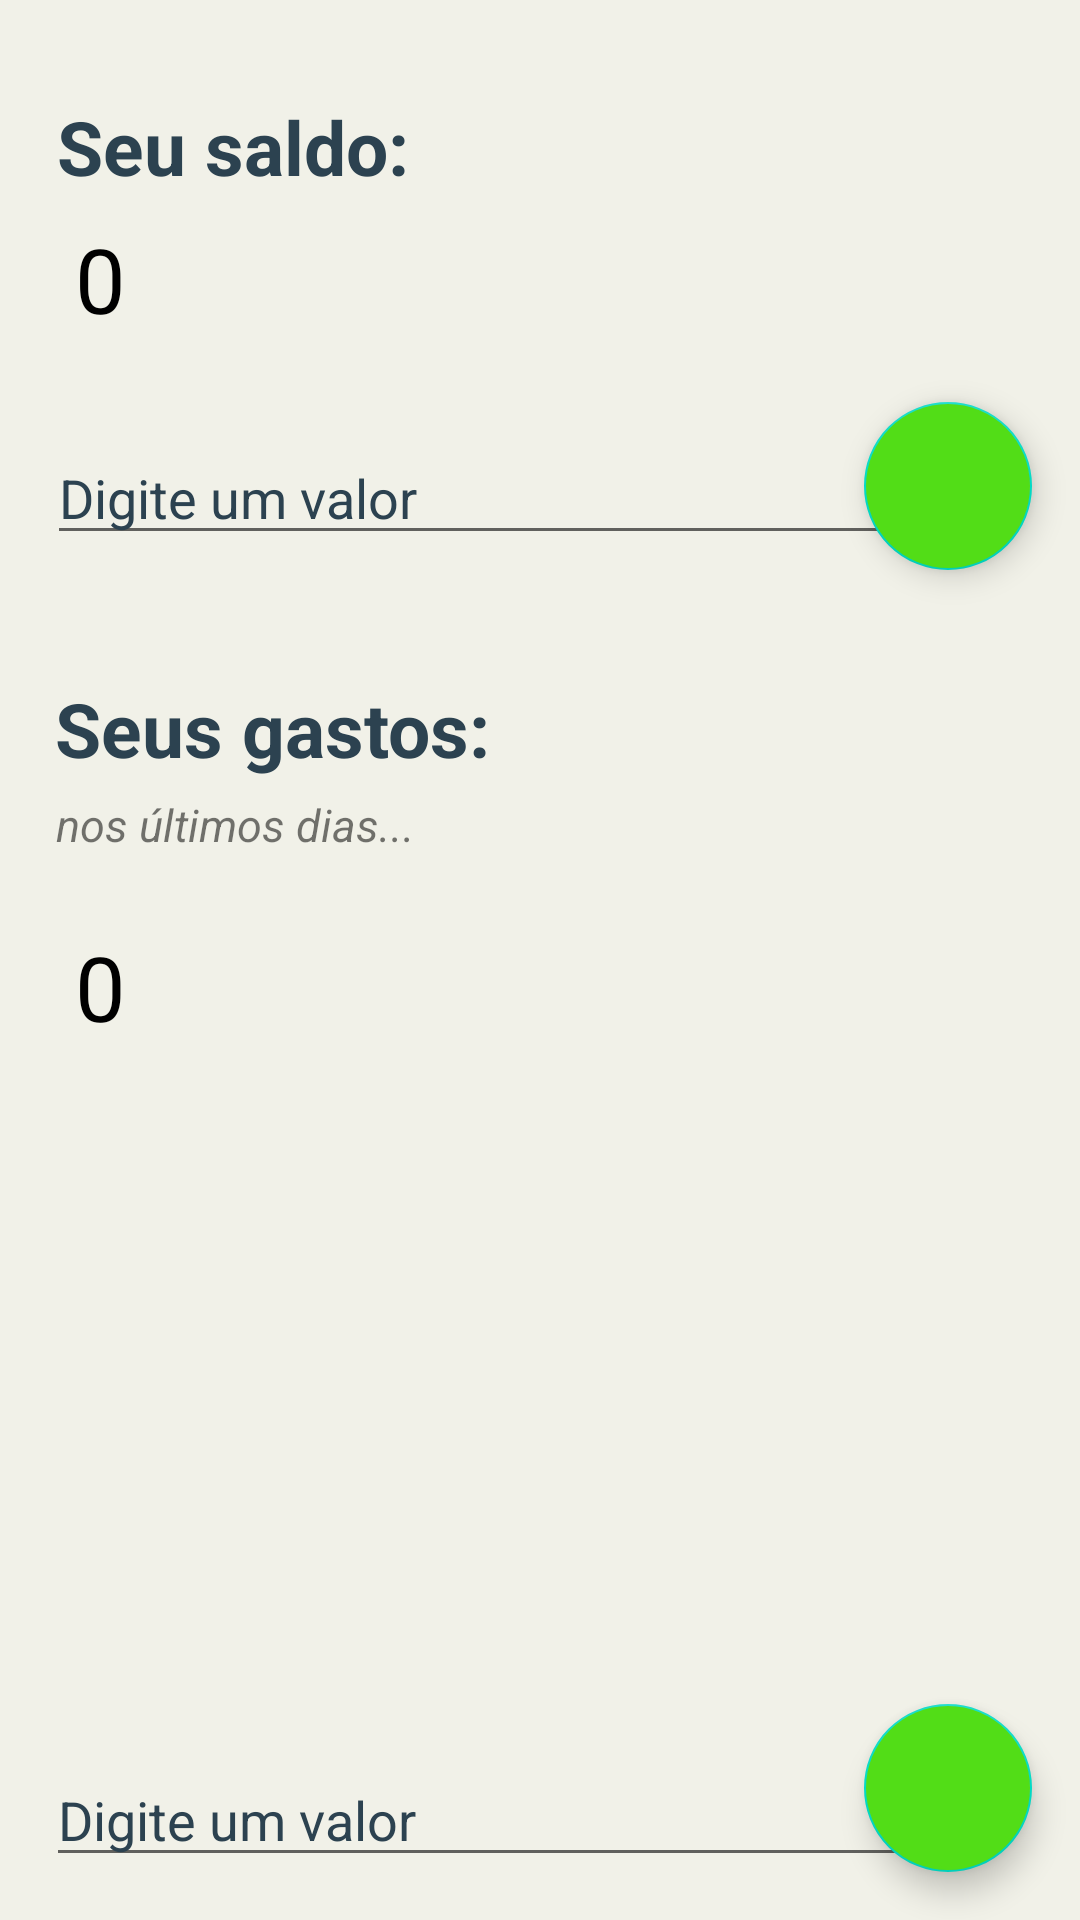

Reconstruct the res/layout file that produces this screen, plus the resources it refers to.
<!-- AndroidManifest.xml: application theme Theme.Projeto_carteira_virtutal -->
<!-- res/layout/activity_segunda_tela.xml -->
<?xml version="1.0" encoding="utf-8"?>
<androidx.constraintlayout.widget.ConstraintLayout xmlns:android="http://schemas.android.com/apk/res/android"
    xmlns:app="http://schemas.android.com/apk/res-auto"
    xmlns:tools="http://schemas.android.com/tools"
    android:layout_width="match_parent"
    android:layout_height="match_parent"
    android:background="@color/offwhite_background"
    tools:context=".Telas.SegundaTela">


    <TextView
        android:id="@+id/text_view_saldo"
        android:layout_width="wrap_content"
        android:layout_height="wrap_content"
        android:text="@string/segunda_activity_saldo"
        android:textColor="@color/third_green"
        android:textSize="25sp"
        android:textStyle="bold"
        app:layout_constraintBottom_toBottomOf="parent"
        app:layout_constraintEnd_toEndOf="parent"
        app:layout_constraintHorizontal_bias="0.078"
        app:layout_constraintStart_toStartOf="parent"
        app:layout_constraintTop_toTopOf="parent"
        app:layout_constraintVertical_bias="0.053" />

    <TextView
        android:id="@+id/text_view_gastos"
        android:layout_width="wrap_content"
        android:layout_height="wrap_content"
        android:text="@string/segunda_activity_gastos"
        android:textColor="@color/third_green"
        android:textSize="25sp"
        android:textStyle="bold"
        app:layout_constraintBottom_toBottomOf="parent"
        app:layout_constraintEnd_toEndOf="parent"
        app:layout_constraintHorizontal_bias="0.086"
        app:layout_constraintStart_toStartOf="parent"
        app:layout_constraintTop_toTopOf="parent"
        app:layout_constraintVertical_bias="0.373" />

    <com.google.android.material.floatingactionbutton.FloatingActionButton
        android:id="@+id/botaoGastosAdd"
        android:layout_width="wrap_content"
        android:layout_height="wrap_content"
        android:layout_margin="16dp"
        android:backgroundTint="@color/light_green"
        android:src="@drawable/ic_baseline_add_24"
        app:fabSize="normal"
        app:layout_constraintBottom_toBottomOf="parent"
        app:layout_constraintEnd_toEndOf="parent">
    </com.google.android.material.floatingactionbutton.FloatingActionButton>

    <TextView
        android:layout_width="wrap_content"
        android:layout_height="wrap_content"
        android:text="nos últimos dias..."
        android:textColor="@color/dark_grey"
        android:textSize="15dp"
        android:textStyle="italic"
        app:layout_constraintBottom_toBottomOf="parent"
        app:layout_constraintEnd_toEndOf="parent"
        app:layout_constraintHorizontal_bias="0.078"
        app:layout_constraintStart_toStartOf="parent"
        app:layout_constraintTop_toTopOf="parent"
        app:layout_constraintVertical_bias="0.427" />

    <TextView
        android:id="@+id/soma_gastos"
        android:layout_width="match_parent"
        android:layout_height="wrap_content"
        android:layout_marginHorizontal="25dp"
        android:text="0"
        android:textColor="@color/black"
        android:textSize="30dp"
        app:layout_constraintBottom_toBottomOf="parent"
        app:layout_constraintEnd_toEndOf="parent"
        app:layout_constraintHorizontal_bias="0.54"
        app:layout_constraintStart_toStartOf="parent"
        app:layout_constraintTop_toTopOf="parent"
        app:layout_constraintVertical_bias="0.515" />

    <TextView
        android:id="@+id/soma_saldo"
        android:layout_width="match_parent"
        android:layout_height="wrap_content"
        android:layout_marginHorizontal="25dp"
        android:text="0"
        android:textColor="@color/black"
        android:textSize="30dp"
        app:layout_constraintBottom_toBottomOf="parent"
        app:layout_constraintEnd_toEndOf="parent"
        app:layout_constraintHorizontal_bias="0.46"
        app:layout_constraintStart_toStartOf="parent"
        app:layout_constraintTop_toTopOf="parent"
        app:layout_constraintVertical_bias="0.121" />

    <com.google.android.material.floatingactionbutton.FloatingActionButton
        android:id="@+id/botaoSaldoAdd"
        android:layout_width="wrap_content"
        android:layout_height="wrap_content"
        android:layout_margin="16dp"
        android:backgroundTint="@color/light_green"
        android:src="@drawable/ic_baseline_add_24"
        app:fabSize="normal"
        app:layout_constraintBottom_toBottomOf="parent"
        app:layout_constraintEnd_toEndOf="parent"
        app:layout_constraintHorizontal_bias="1.0"
        app:layout_constraintStart_toStartOf="parent"
        app:layout_constraintTop_toTopOf="parent"
        app:layout_constraintVertical_bias="0.214" />

    <EditText
        android:id="@+id/novo_saldo"
        android:layout_width="291dp"
        android:layout_height="wrap_content"
        android:backgroundTint="@color/dark_grey"
        android:hint="Digite um valor"
        android:inputType="numberDecimal"
        android:textColor="@color/third_green"
        android:textColorHint="@color/dark_grey"
        app:layout_constraintBottom_toBottomOf="parent"
        app:layout_constraintEnd_toEndOf="parent"
        app:layout_constraintHorizontal_bias="0.225"
        app:layout_constraintStart_toStartOf="parent"
        app:layout_constraintTop_toTopOf="parent"
        app:layout_constraintVertical_bias="0.24" />

    <EditText
        android:id="@+id/novo_gasto"
        android:layout_width="291dp"
        android:layout_height="wrap_content"
        android:backgroundTint="@color/dark_grey"
        android:hint="Digite um valor"
        android:inputType="numberDecimal"
        android:textColor="@color/third_green"
        android:textColorHint="@color/dark_grey"
        app:layout_constraintBottom_toBottomOf="parent"
        app:layout_constraintEnd_toEndOf="parent"
        app:layout_constraintHorizontal_bias="0.223"
        app:layout_constraintStart_toStartOf="parent"
        app:layout_constraintTop_toTopOf="parent"
        app:layout_constraintVertical_bias="0.976" />

    <androidx.recyclerview.widget.RecyclerView
        android:id="@+id/gastos"
        android:layout_width="wrap_content"
        android:layout_height="wrap_content"
        app:layout_constraintBottom_toBottomOf="parent"
        app:layout_constraintEnd_toEndOf="parent"
        app:layout_constraintHorizontal_bias="0.072"
        app:layout_constraintStart_toStartOf="parent"
        app:layout_constraintTop_toTopOf="parent"
        app:layout_constraintVertical_bias="0.804" />

</androidx.constraintlayout.widget.ConstraintLayout>
<!-- resources referenced by this layout -->
<resources>
  <color name="black">#FF000000</color>
  <color name="light_green">#52DD17</color>
  <color name="offwhite_background">#f1f1e8</color>
  <color name="third_green">#2c4250</color>
  <string name="segunda_activity_gastos">Seus gastos:</string>
  <string name="segunda_activity_saldo">Seu saldo:</string>
  <style name="Theme.Projeto_carteira_virtutal" parent="Theme.MaterialComponents.DayNight.DarkActionBar">
          
          <item name="colorPrimary">@color/purple_500</item>
          <item name="colorPrimaryVariant">@color/light_green</item>
          <item name="colorOnPrimary">@color/white</item>
          
          <item name="colorSecondary">@color/teal_200</item>
          <item name="colorSecondaryVariant">@color/teal_700</item>
          <item name="colorOnSecondary">@color/black</item>
          
          <item name="android:statusBarColor" tools:targetApi="l">?attr/colorPrimaryVariant</item>
          
      </style>
  <color name="purple_500">#FF6200EE</color>
  <color name="white">#FFFFFFFF</color>
  <color name="teal_200">#FF03DAC5</color>
  <color name="teal_700">#FF018786</color>
</resources>
